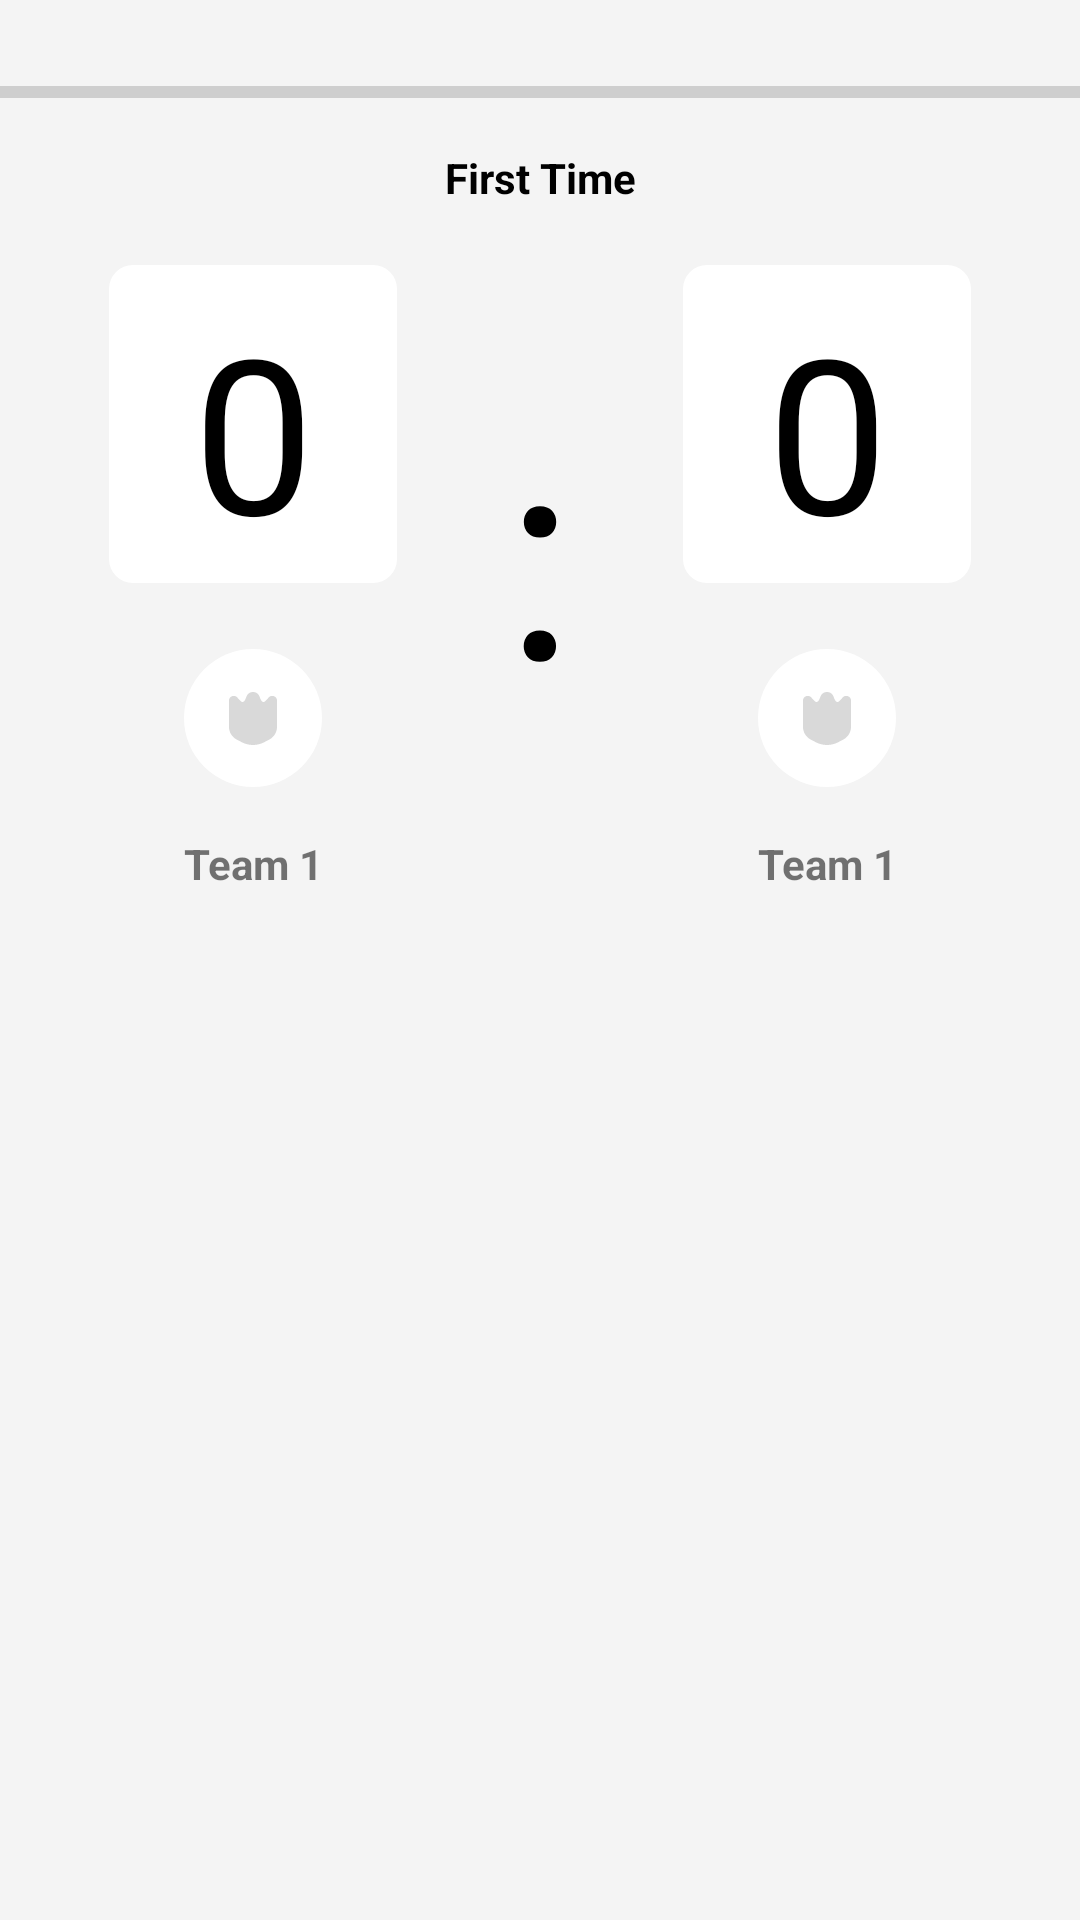

Write the Android layout XML for this screen, with the resource values it uses.
<!-- AndroidManifest.xml: application theme Theme.Paging3 -->
<!-- res/layout/fragment_game_victory.xml -->
<?xml version="1.0" encoding="utf-8"?>
<androidx.constraintlayout.widget.ConstraintLayout xmlns:android="http://schemas.android.com/apk/res/android"
    xmlns:app="http://schemas.android.com/apk/res-auto"
    xmlns:tools="http://schemas.android.com/tools"
    android:layout_width="match_parent"
    android:layout_height="match_parent"
    android:background="#F4F4F4">

    <TextView
        android:id="@+id/textView6"
        android:layout_width="wrap_content"
        android:layout_height="wrap_content"
        android:text="First Time"
        android:textColor="@color/black"
        android:textStyle="bold"
        app:layout_constraintBottom_toBottomOf="parent"
        app:layout_constraintEnd_toEndOf="parent"
        app:layout_constraintStart_toStartOf="parent"
        app:layout_constraintTop_toTopOf="parent"
        app:layout_constraintVertical_bias="0.07999998" />

    <LinearLayout
        android:id="@+id/twoTeamLayout"
        android:layout_width="wrap_content"
        android:layout_height="wrap_content"
        android:orientation="horizontal"
        app:layout_constraintBottom_toBottomOf="parent"
        app:layout_constraintEnd_toEndOf="parent"
        app:layout_constraintStart_toStartOf="parent"
        app:layout_constraintTop_toTopOf="parent"
        app:layout_constraintVertical_bias="0.201"
        tools:ignore="MissingConstraints">

        <LinearLayout
            android:layout_width="wrap_content"
            android:layout_height="wrap_content"
            android:orientation="vertical"
            tools:layout_editor_absoluteX="0dp"
            tools:layout_editor_absoluteY="107dp">

            <androidx.constraintlayout.widget.ConstraintLayout
                android:layout_width="wrap_content"
                android:layout_height="match_parent">

                <ImageView
                    android:id="@+id/firstTeamBackground"
                    android:layout_width="wrap_content"
                    android:layout_height="wrap_content"
                    app:srcCompat="@drawable/ic_foot_white_background"
                    tools:ignore="MissingConstraints" />

                <TextView
                    android:id="@+id/firstTeamResult"
                    android:layout_width="wrap_content"
                    android:layout_height="wrap_content"
                    android:text="0"
                    android:textColor="@color/black"
                    android:textSize="72sp"
                    app:layout_constraintBottom_toBottomOf="@+id/firstTeamBackground"
                    app:layout_constraintEnd_toEndOf="@+id/firstTeamBackground"
                    app:layout_constraintStart_toStartOf="@+id/firstTeamBackground"
                    app:layout_constraintTop_toTopOf="@+id/firstTeamBackground" />

            </androidx.constraintlayout.widget.ConstraintLayout>

            <androidx.constraintlayout.widget.ConstraintLayout
                android:layout_width="wrap_content"
                android:layout_height="match_parent"
                android:layout_gravity="center"
                android:layout_marginTop="16dp">

                <ImageView
                    android:id="@+id/imageFirstCycleBackground"
                    android:layout_width="wrap_content"
                    android:layout_height="wrap_content"
                    app:srcCompat="@drawable/ic_foot_white_circle"
                    tools:ignore="MissingConstraints" />

                <ImageView
                    android:id="@+id/imageIcon"
                    android:layout_width="16dp"
                    android:layout_height="21dp"
                    app:layout_constraintBottom_toBottomOf="@+id/imageFirstCycleBackground"
                    app:layout_constraintEnd_toEndOf="@+id/imageFirstCycleBackground"
                    app:layout_constraintStart_toStartOf="@+id/imageFirstCycleBackground"
                    app:layout_constraintTop_toTopOf="@+id/imageFirstCycleBackground"
                    app:srcCompat="@drawable/ic_foot_icon" />

            </androidx.constraintlayout.widget.ConstraintLayout>

            <TextView
                android:id="@+id/teamOneText"
                android:layout_width="match_parent"
                android:layout_height="wrap_content"
                android:layout_marginTop="16dp"
                android:gravity="center"
                android:text="Team 1"
                android:textStyle="bold" />


        </LinearLayout>

        <TextView
            android:layout_width="wrap_content"
            android:layout_height="wrap_content"
            android:layout_margin="32dp"
            android:text=":"
            android:textColor="@color/black"
            android:textSize="96dp" />

        <LinearLayout
            android:layout_width="wrap_content"
            android:layout_height="wrap_content"
            android:orientation="vertical"
            tools:layout_editor_absoluteX="0dp"
            tools:layout_editor_absoluteY="107dp">

            <androidx.constraintlayout.widget.ConstraintLayout
                android:layout_width="wrap_content"
                android:layout_height="match_parent">

                <ImageView
                    android:id="@+id/imageView15"
                    android:layout_width="wrap_content"
                    android:layout_height="wrap_content"
                    app:srcCompat="@drawable/ic_foot_white_background" />

                <TextView
                    android:id="@+id/SecondTeamResult"
                    android:layout_width="wrap_content"
                    android:layout_height="wrap_content"
                    android:text="0"
                    android:textColor="@color/black"
                    android:textSize="72sp"
                    app:layout_constraintBottom_toBottomOf="@+id/imageView15"
                    app:layout_constraintEnd_toEndOf="@+id/imageView15"
                    app:layout_constraintStart_toStartOf="@+id/imageView15"
                    app:layout_constraintTop_toTopOf="@+id/imageView15" />

            </androidx.constraintlayout.widget.ConstraintLayout>

            <androidx.constraintlayout.widget.ConstraintLayout
                android:layout_width="wrap_content"
                android:layout_height="match_parent"
                android:layout_gravity="center"
                android:layout_marginTop="16dp">

                <ImageView
                    android:id="@+id/imageCycleBackground"
                    android:layout_width="wrap_content"
                    android:layout_height="wrap_content"
                    app:srcCompat="@drawable/ic_foot_white_circle" />

                <ImageView
                    android:id="@+id/textView9"
                    android:layout_width="16dp"
                    android:layout_height="21dp"
                    app:layout_constraintBottom_toBottomOf="@+id/imageCycleBackground"
                    app:layout_constraintEnd_toEndOf="@+id/imageCycleBackground"
                    app:layout_constraintStart_toStartOf="@+id/imageCycleBackground"
                    app:layout_constraintTop_toTopOf="@+id/imageCycleBackground"
                    app:srcCompat="@drawable/ic_foot_icon" />

            </androidx.constraintlayout.widget.ConstraintLayout>

            <TextView
                android:id="@+id/textView10"
                android:layout_width="match_parent"
                android:layout_height="wrap_content"
                android:layout_marginTop="16dp"
                android:gravity="center"
                android:text="Team 1"
                android:textStyle="bold" />

        </LinearLayout>

    </LinearLayout>

    <ImageView
        android:id="@+id/imageGoToMenu"
        android:layout_width="wrap_content"
        android:layout_height="wrap_content"
        app:layout_constraintBottom_toBottomOf="parent"
        app:layout_constraintEnd_toEndOf="parent"
        app:layout_constraintStart_toStartOf="parent"
        app:layout_constraintTop_toTopOf="parent"
        app:layout_constraintVertical_bias="0.96"
        android:visibility="invisible"
        app:srcCompat="@drawable/ic_foot_go_to_main_menu" />

    <ImageView
        android:id="@+id/imageNewGame"
        android:layout_width="wrap_content"
        android:layout_height="wrap_content"
        app:layout_constraintBottom_toBottomOf="parent"
        app:layout_constraintEnd_toEndOf="parent"
        app:layout_constraintStart_toStartOf="parent"
        app:layout_constraintTop_toTopOf="parent"
        app:layout_constraintVertical_bias="0.96"
        android:visibility="invisible"
        app:srcCompat="@drawable/ic_foot_open_new_game_button"/>

    <ImageView
        android:id="@+id/imageStart"
        android:layout_width="wrap_content"
        android:layout_height="wrap_content"
        app:layout_constraintBottom_toBottomOf="parent"
        app:layout_constraintEnd_toEndOf="parent"
        app:layout_constraintStart_toStartOf="parent"
        app:layout_constraintTop_toTopOf="parent"
        app:layout_constraintVertical_bias="0.84000003"
        android:visibility="invisible"
        app:srcCompat="@drawable/ic_foot_start_button" />

    <ProgressBar
        android:id="@+id/progressBarGameVictory"
        style="?android:attr/progressBarStyleHorizontal"
        android:layout_width="match_parent"
        android:layout_height="18dp"
        app:layout_constraintBottom_toBottomOf="parent"
        app:layout_constraintEnd_toEndOf="parent"
        app:layout_constraintStart_toStartOf="parent"
        app:layout_constraintTop_toTopOf="parent"
        app:layout_constraintVertical_bias="0.035" />


</androidx.constraintlayout.widget.ConstraintLayout>
<!-- resources referenced by this layout -->
<resources>
  <!-- drawable ic_foot_go_to_main_menu: vector/xml drawable (drawable, 8750 chars, omitted) -->
  <!-- drawable ic_foot_icon (drawable) -->
  <vector xmlns:android="http://schemas.android.com/apk/res/android"
      android:width="33dp"
      android:height="37dp"
      android:viewportWidth="33"
      android:viewportHeight="37">
    <path
        android:pathData="M0,6.009C0,2.936 3.79,1.529 5.759,3.87C6.455,4.696 7.452,5.933 8.429,6.675C9.799,7.714 11.018,6.031 11.558,4.399C12.098,2.766 12.864,1.057 14.454,0.403C15.762,-0.134 17.238,-0.134 18.546,0.403C20.136,1.057 20.902,2.766 21.442,4.399C21.982,6.031 23.201,7.714 24.571,6.675C25.548,5.933 26.545,4.696 27.241,3.87C29.21,1.529 33,2.936 33,6.009V24.324C33,28.041 30.966,31.454 27.715,33.193L24.22,35.063C19.391,37.646 13.609,37.646 8.78,35.063L5.285,33.193C2.034,31.454 0,28.041 0,24.324V6.009Z"
        android:fillColor="#D9D9D9"/>
  </vector>
  <!-- drawable ic_foot_open_new_game_button: vector/xml drawable (drawable, 9846 chars, omitted) -->
  <!-- drawable ic_foot_start_button: vector/xml drawable (drawable, 10888 chars, omitted) -->
  <!-- drawable ic_foot_white_background (drawable) -->
  <vector xmlns:android="http://schemas.android.com/apk/res/android"
      android:width="104dp"
      android:height="114dp"
      android:viewportWidth="104"
      android:viewportHeight="114">
    <path
        android:pathData="M12,2L92,2A8,8 0,0 1,100 10L100,100A8,8 0,0 1,92 108L12,108A8,8 0,0 1,4 100L4,10A8,8 0,0 1,12 2z"
        android:fillColor="#ffffff"/>
  </vector>
  <!-- drawable ic_foot_white_circle (drawable) -->
  <vector xmlns:android="http://schemas.android.com/apk/res/android"
      android:width="46dp"
      android:height="46dp"
      android:viewportWidth="46"
      android:viewportHeight="46">
    <path
        android:pathData="M23,0L23,0A23,23 0,0 1,46 23L46,23A23,23 0,0 1,23 46L23,46A23,23 0,0 1,0 23L0,23A23,23 0,0 1,23 0z"
        android:fillColor="#ffffff"/>
  </vector>
  <style name="Theme.Paging3" parent="Theme.MaterialComponents.DayNight.DarkActionBar">
          
          <item name="colorPrimary">#00A027</item>
          <item name="colorPrimaryVariant">#025717</item>
          <item name="colorOnPrimary">@color/white</item>
          
          <item name="colorSecondary">#00A027</item>
          <item name="colorSecondaryVariant">@color/teal_700</item>
          <item name="colorOnSecondary">#00A027</item>
          
          <item name="android:statusBarColor" tools:targetApi="l">?attr/colorPrimaryVariant</item>
          
          <item name="windowActionBar">false</item>
          <item name="windowNoTitle">true</item>
          <item name="android:windowFullscreen">true</item>
      </style>
  <!-- not gathered from this repository: default colours our renderer supplied (Android Studio template values) -->
  <color name="teal_700">#FF018786</color>
  <color name="black">#FF000000</color>
  <color name="white">#FFFFFFFF</color>
</resources>
